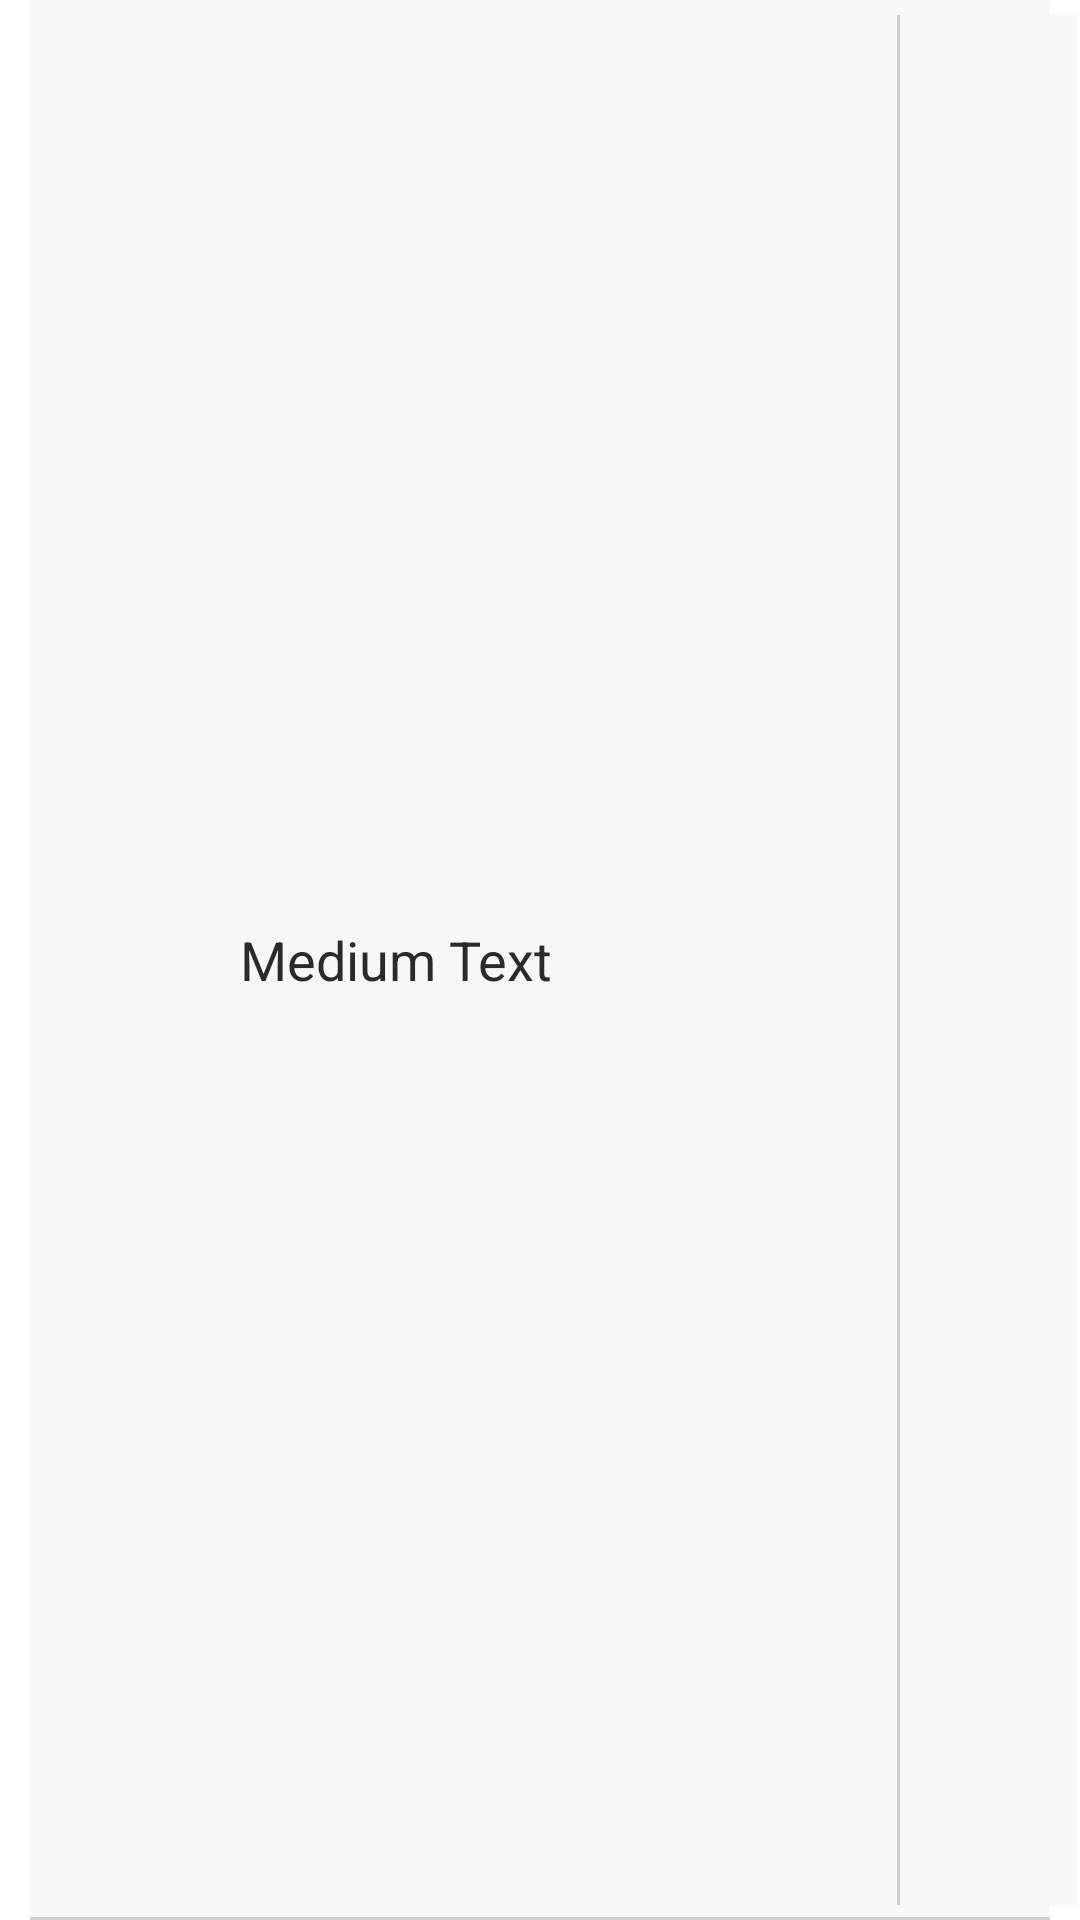

Layout XML and referenced resources for this Android screen:
<!-- AndroidManifest.xml: application theme Theme.MyTheme -->
<!-- res/layout/link_row.xml -->
<?xml version="1.0" encoding="utf-8"?>
<LinearLayout xmlns:android="http://schemas.android.com/apk/res/android"
    android:baselineAligned="false"
    android:layout_width="match_parent"
    android:layout_height="wrap_content"
    android:orientation="horizontal"   
    android:minHeight="60dip"
    android:background="@drawable/layout_bottom_border">
  
	<LinearLayout
	    android:id="@+id/link_action_layout_id" 
	    android:layout_width="0dp"
	    android:layout_height="fill_parent"
	    android:layout_weight="1" 
	    android:orientation="horizontal" 
	    android:clickable="true"
        android:background="@drawable/custom_selector_yellow">
    
	    <ImageView
	        android:id="@+id/link_icon_id"
			android:contentDescription="link_icon_id"
	        android:layout_width="30dp"
	        android:layout_height="30dp"
	        android:layout_margin="20dp"
	        android:src="@drawable/web_icon_blue" />
	
	    <TextView
	        android:id="@+id/link_title_id"
	        android:layout_width="wrap_content"
	        android:layout_height="fill_parent"
	        android:gravity="center_vertical"
	        android:padding="10dp"
	        android:text="Medium Text"
	        android:textColor="@color/stoneBlack"
	        android:textAppearance="@android:style/TextAppearance.Medium" />
	</LinearLayout>    
	<LinearLayout 
	    android:id="@+id/link_preview_layout_id" 
	    android:layout_width="60dip"
	    android:layout_height="fill_parent"
	    android:orientation="horizontal"
	    android:layout_marginBottom="5dip"
	    android:layout_marginTop="5dip"
	    android:layout_marginRight="1dip"
	    android:clickable="true"
        android:background="@drawable/custom_selector_grey">
	    <ImageView
	        android:id="@+id/preview_icon_id"
			android:contentDescription="preview_icon_id"
	        android:layout_width="25dp"
	        android:layout_height="25dp"
	        android:layout_margin="15dp"
	        android:src="@drawable/find_icon_black" />
	</LinearLayout>	    
</LinearLayout>
<!-- resources referenced by this layout -->
<resources>
  <color name="stoneBlack">#2b2929</color>
  <!-- drawable custom_selector_grey (drawable-hdpi) -->
  <selector xmlns:android="http://schemas.android.com/apk/res/android">
  <item android:drawable="@color/basicGrey"
        android:state_pressed="true" />
  <item android:drawable="@drawable/button_border"></item>
  </selector>
  <!-- drawable custom_selector_yellow (drawable-hdpi) -->
  <selector xmlns:android="http://schemas.android.com/apk/res/android">
  <item android:drawable="@color/mostardYellow"
        android:state_pressed="true" />
  </selector>
  <!-- drawable layout_bottom_border (drawable-hdpi) -->
  <?xml version="1.0" encoding="utf-8"?>
   <layer-list xmlns:android="http://schemas.android.com/apk/res/android">
    <item android:right="10dp" android:left="10dp"> 
      <shape android:shape="rectangle">
        <solid android:color="@color/borderGrey" /> 
      </shape>
    </item>   
      <item android:bottom="1dp" android:right="10dp" android:left="10dp">  
       <shape android:shape="rectangle"> 
        <solid android:color="@color/icedWhite" />
      </shape>
     </item>    
   </layer-list>
  <style name="Theme.MyTheme" parent="Theme.Sherlock.Light">
      <item name="actionBarStyle">@style/Widget.MyTheme.ActionBar</item>
      <item name="android:actionBarStyle">@style/Widget.MyTheme.ActionBar</item>
      <item name="titleTextStyle">@style/Widget.MyTheme.TitleTextStyleWhite</item>
      <item name="android:titleTextStyle">@style/Widget.MyTheme.TitleTextStyleWhite</item>
  </style>
  <color name="basicGrey">#cfcfcf</color>
  <!-- drawable button_border (drawable-hdpi) -->
  <?xml version="1.0" encoding="utf-8"?>
   <layer-list xmlns:android="http://schemas.android.com/apk/res/android">
    <item> 
      <shape android:shape="rectangle">
        <solid android:color="@color/borderGrey" /> 
      </shape>
    </item>   
      <item android:left="1dp">  
       <shape android:shape="rectangle"> 
        <solid android:color="@color/icedWhite" />
      </shape>
     </item>    
   </layer-list>
  <color name="mostardYellow">#eae44e</color>
  <color name="borderGrey">#cfcfcf</color>
  <color name="icedWhite">#f7f7f7</color>
  <style name="Widget.MyTheme.ActionBar" parent="Widget.Sherlock.ActionBar">
      <item name="android:background">@color/mostardYellow</item>
      <item name="background">@color/mostardYellow</item>
  </style>
  <style name="Widget.MyTheme.TitleTextStyleWhite" parent="TextAppearance.Sherlock.Widget.ActionBar.Title">
      <item name="android:textColor">@color/icedWhite</item>
  </style>
</resources>
